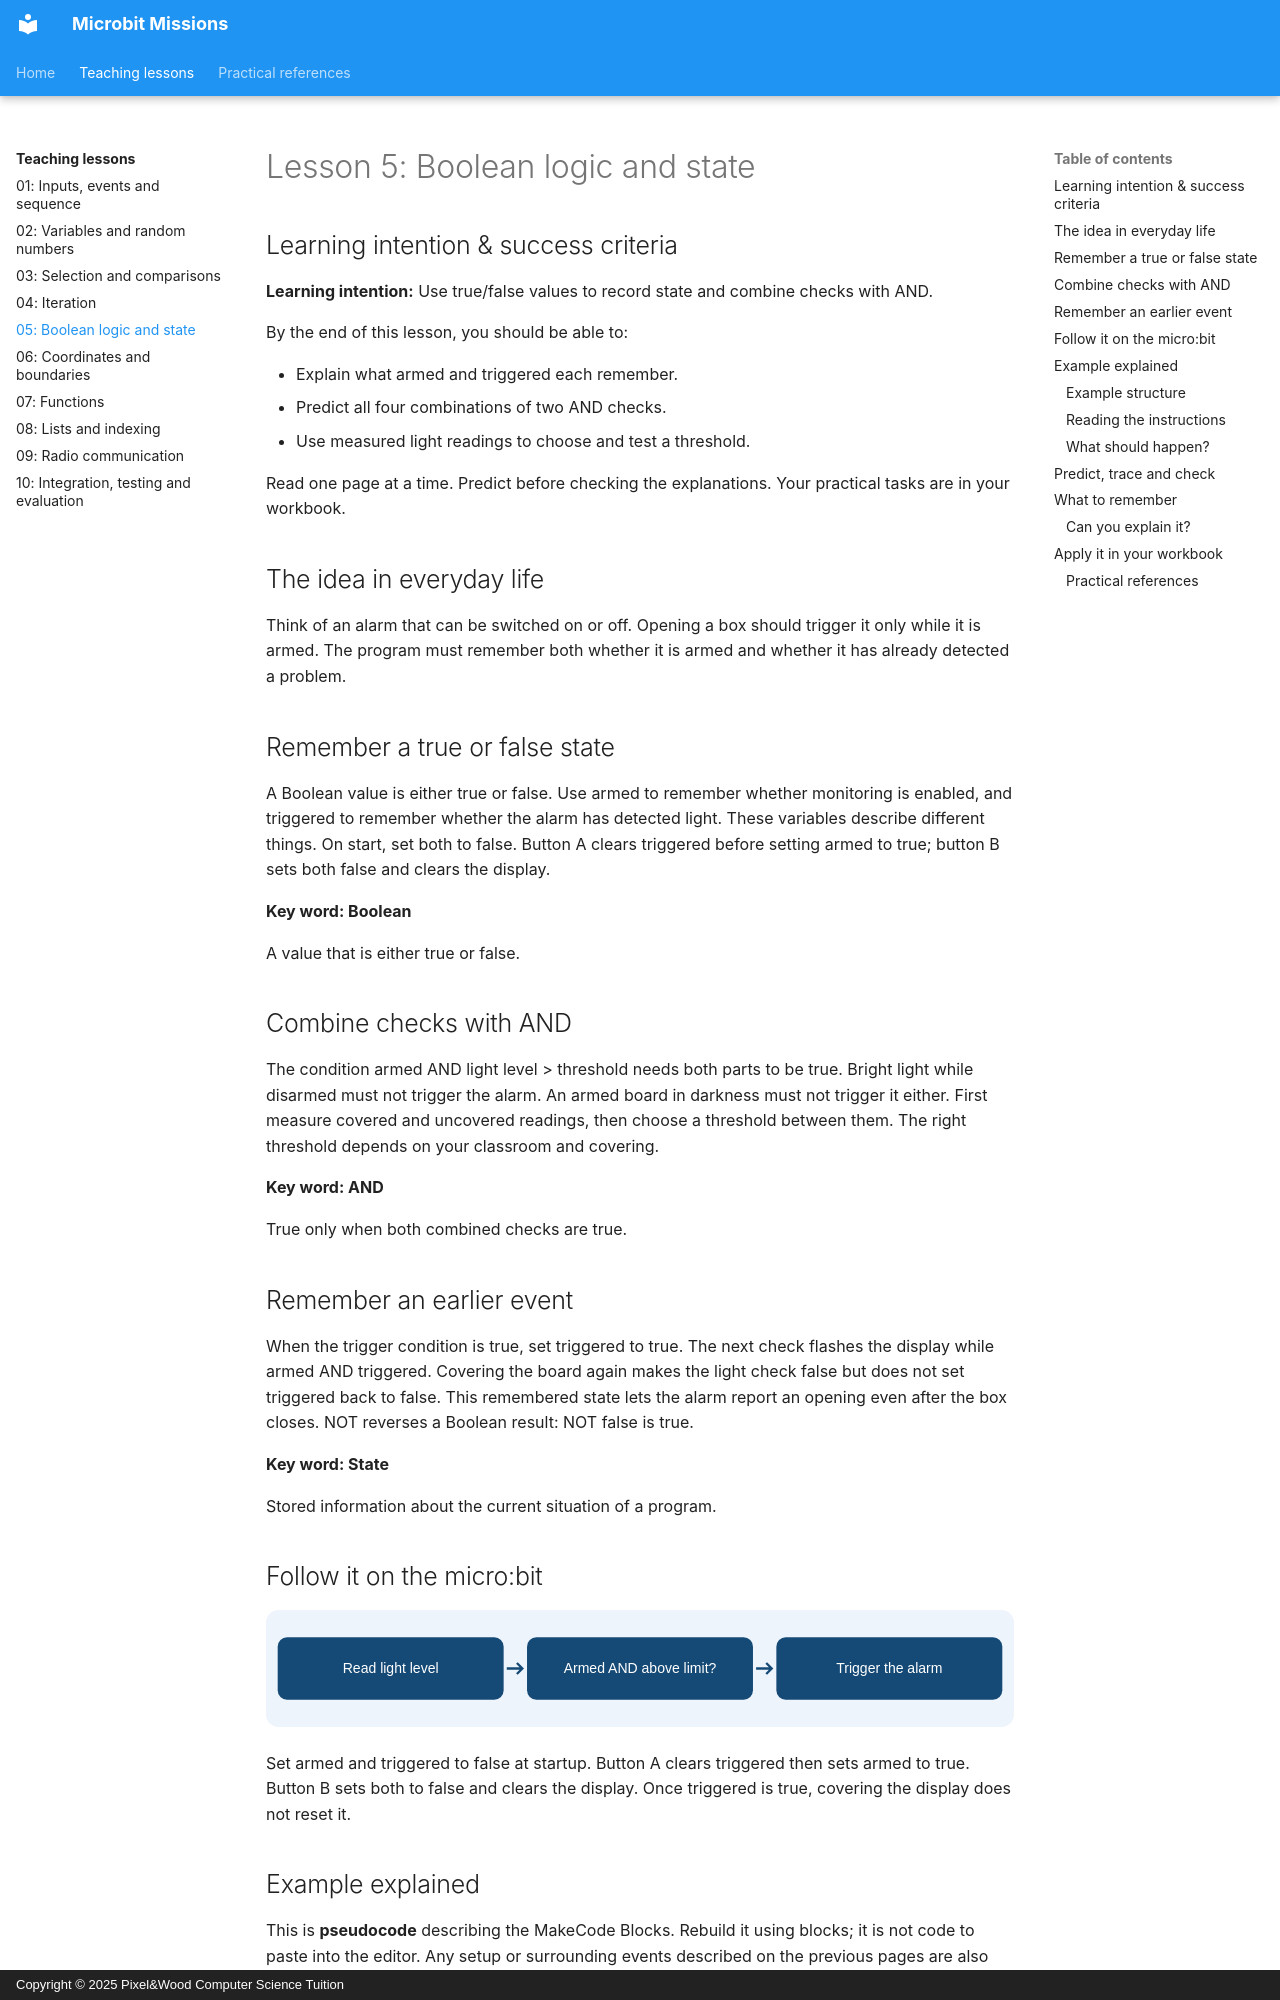

repository: Mr-Wood-CS/Microbit-Missions · page: concepts/05-boolean-logic-state/index.html · generator: mkdocs · copyright: Copyright © 2025 Pixel&Wood Computer Science Tuition

# Lesson 5: Boolean logic and state

## Learning intention & success criteria

**Learning intention:** Use true/false values to record state and combine checks with AND.

By the end of this lesson, you should be able to:

- Explain what armed and triggered each remember.
- Predict all four combinations of two AND checks.
- Use measured light readings to choose and test a threshold.

Read one page at a time. Predict before checking the explanations. Your practical tasks are in your workbook.

## The idea in everyday life

Think of an alarm that can be switched on or off. Opening a box should trigger it only while it is armed. The program must remember both whether it is armed and whether it has already detected a problem.

## Remember a true or false state

A Boolean value is either true or false. Use armed to remember whether monitoring is enabled, and triggered to remember whether the alarm has detected light. These variables describe different things. On start, set both to false. Button A clears triggered before setting armed to true; button B sets both false and clears the display.

<aside class="word-note" markdown="1">
**Key word: Boolean**

A value that is either true or false.
</aside>

## Combine checks with AND

The condition armed AND light level > threshold needs both parts to be true. Bright light while disarmed must not trigger the alarm. An armed board in darkness must not trigger it either. First measure covered and uncovered readings, then choose a threshold between them. The right threshold depends on your classroom and covering.

<aside class="word-note" markdown="1">
**Key word: AND**

True only when both combined checks are true.
</aside>

## Remember an earlier event

When the trigger condition is true, set triggered to true. The next check flashes the display while armed AND triggered. Covering the board again makes the light check false but does not set triggered back to false. This remembered state lets the alarm report an opening even after the box closes. NOT reverses a Boolean result: NOT false is true.

<aside class="word-note" markdown="1">
**Key word: State**

Stored information about the current situation of a program.
</aside>

## Follow it on the micro:bit

![Read light level; Armed AND above limit?; Trigger the alarm.](../_assets/concepts/05-boolean-logic-state.svg)

Set armed and triggered to false at startup. Button A clears triggered then sets armed to true. Button B sets both to false and clears the display. Once triggered is true, covering the display does not reset it.
